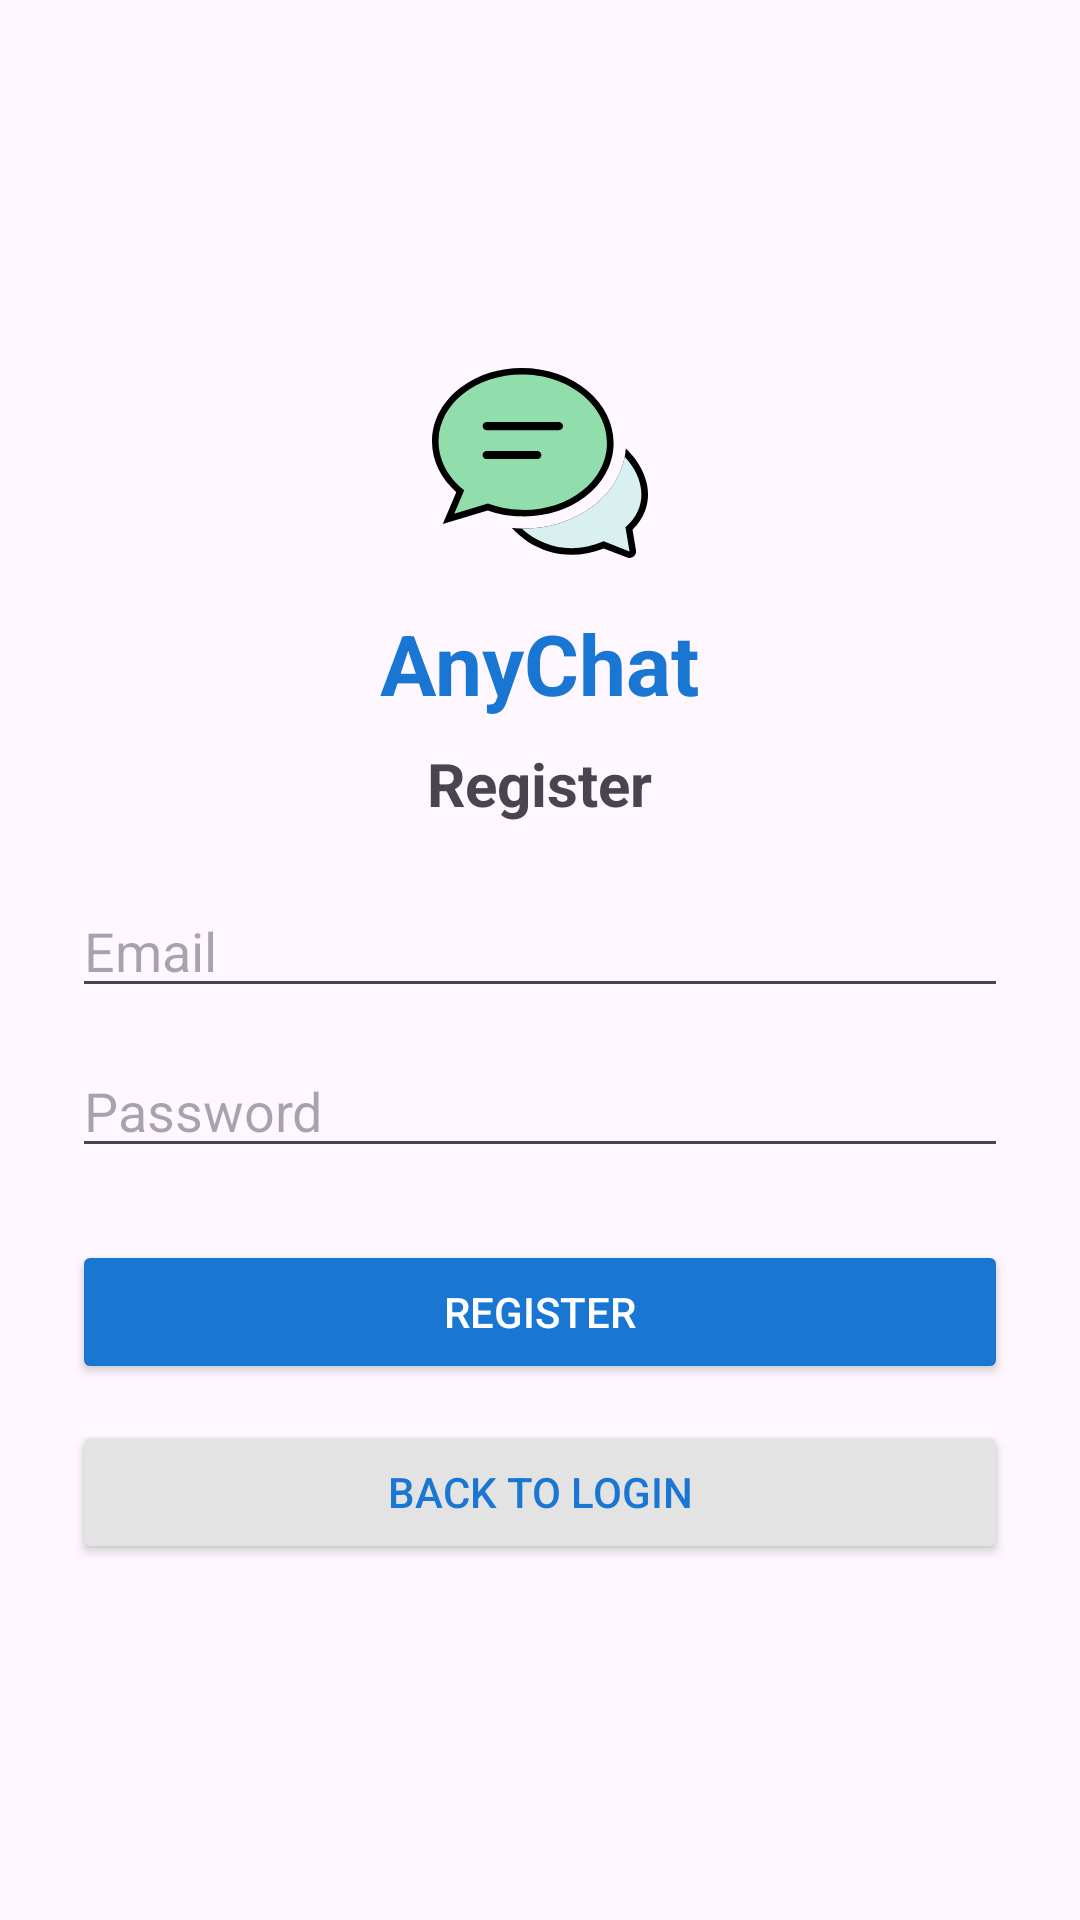

The Android layout XML behind this screen, and the referenced resources:
<!-- AndroidManifest.xml: application theme Theme.AnyChat -->
<!-- res/layout/activity_register.xml -->
<?xml version="1.0" encoding="utf-8"?>
<LinearLayout xmlns:android="http://schemas.android.com/apk/res/android"
    android:orientation="vertical" android:layout_width="match_parent"
    android:layout_height="match_parent" android:padding="24dp"
    android:gravity="center">

    <ImageView
        android:id="@+id/imageLogo"
        android:layout_width="72dp"
        android:layout_height="72dp"
        android:src="@drawable/ic_logo"
        android:layout_gravity="center_horizontal"
        android:layout_marginBottom="12dp"/>

    <TextView
        android:id="@+id/textAppTitle"
        android:layout_width="wrap_content"
        android:layout_height="wrap_content"
        android:text="AnyChat"
        android:textSize="28sp"
        android:textStyle="bold"
        android:textColor="#1976D2"
        android:layout_marginBottom="8dp"/>

    <TextView
        android:id="@+id/textRegisterTitle"
        android:layout_width="wrap_content"
        android:layout_height="wrap_content"
        android:text="Register"
        android:textSize="20sp"
        android:textStyle="bold"
        android:layout_marginBottom="20dp"/>

    <TextView
        android:id="@+id/textRegisterError"
        android:layout_width="match_parent"
        android:layout_height="wrap_content"
        android:textColor="#D32F2F"
        android:visibility="gone"
        android:layout_marginBottom="8dp"/>

    <TextView
        android:id="@+id/textRegisterSuccess"
        android:layout_width="match_parent"
        android:layout_height="wrap_content"
        android:textColor="#388E3C"
        android:visibility="gone"
        android:layout_marginBottom="8dp"/>

    <EditText
        android:id="@+id/etEmail"
        android:hint="Email"
        android:inputType="textEmailAddress"
        android:layout_width="match_parent"
        android:layout_height="wrap_content"/>

    <FrameLayout
        android:layout_width="match_parent"
        android:layout_height="wrap_content"
        android:layout_marginTop="12dp">

        <EditText
            android:id="@+id/etPassword"
            android:hint="Password"
            android:inputType="textPassword"
            android:layout_width="match_parent"
            android:layout_height="wrap_content"/>

        <ImageView
            android:id="@+id/imageTogglePassword"
            android:layout_width="24dp"
            android:layout_height="24dp"
            android:src="@drawable/ic_visibility_off"
            android:layout_gravity="end|center_vertical"
            android:padding="4dp"
            android:contentDescription="Toggle Password Visibility"/>
    </FrameLayout>

    <Button
        android:id="@+id/btnRegister"
        android:text="Register"
        android:layout_width="match_parent"
        android:layout_height="wrap_content"
        android:layout_marginTop="24dp"
        android:backgroundTint="#1976D2"
        android:textColor="@android:color/white"/>

    <Button
        android:id="@+id/btnGoToLogin"
        android:text="Back to Login"
        android:layout_width="match_parent"
        android:layout_height="wrap_content"
        android:layout_marginTop="12dp"
        android:backgroundTint="#E3E3E3"
        android:textColor="#1976D2"/>
</LinearLayout>
<!-- resources referenced by this layout -->
<resources>
  <!-- drawable ic_logo: vector/xml drawable (drawable, 2419 chars, omitted) -->
  <style name="Theme.AnyChat" parent="Base.Theme.AnyChat" />
  <style name="Base.Theme.AnyChat" parent="Theme.Material3.DayNight.NoActionBar">
          
          
      </style>
</resources>
